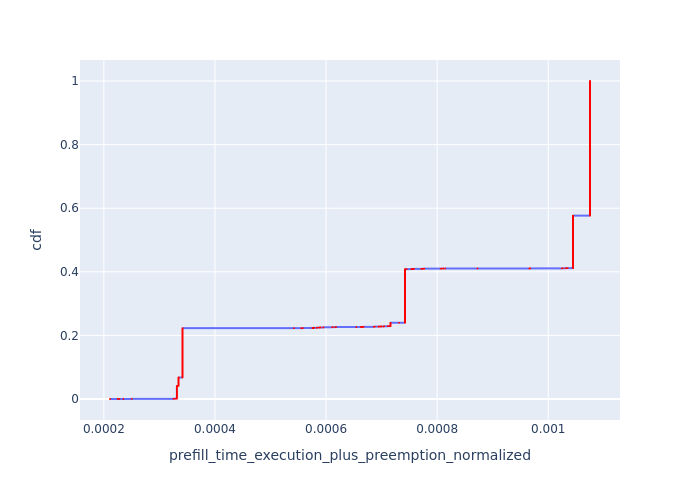

The table this chart was drawn from, first rows:
, Request Id, prefill_time_execution_plus_preemption_n…, cdf
597, 4, 0.000211, 8.581481163648846e-05
598, 25, 0.000225, 0.0001716
599, 35, 0.0002279, 0.0002574
600, 45, 0.0002352, 0.0003433
601, 62, 0.0002503, 0.0004291
4103, 3812, 0.0003256, 0.0005149
6876, 6717, 0.0003256, 0.0006007
608, 164, 0.0003256, 0.0006865
1683, 1078, 0.0003256, 0.0007723
1916, 1567, 0.0003256, 0.0008581
1918, 1568, 0.0003256, 0.000944
1960, 1572, 0.0003256, 0.00103
882, 580, 0.000329, 0.001116
884, 592, 0.0003299, 0.001201
1040, 615, 0.0003315, 0.001287
1052, 617, 0.0003315, 0.001373
1061, 641, 0.0003315, 0.001459
1088, 643, 0.0003315, 0.001545
1103, 645, 0.0003315, 0.00163
1123, 646, 0.0003315, 0.001716
1126, 647, 0.0003315, 0.001802
1130, 648, 0.0003315, 0.001888
1137, 654, 0.0003315, 0.001974
1154, 659, 0.0003315, 0.00206
1639, 809, 0.0003315, 0.002145
1651, 902, 0.0003315, 0.002231
1970, 1666, 0.0003315, 0.002317
2271, 2042, 0.0003315, 0.002403
2273, 2043, 0.0003315, 0.002489
2276, 2045, 0.0003315, 0.002574
2278, 2046, 0.0003315, 0.00266
2280, 2047, 0.0003315, 0.002746
2282, 2049, 0.0003315, 0.002832
2284, 2051, 0.0003315, 0.002918
2285, 2053, 0.0003315, 0.003004
2286, 2055, 0.0003315, 0.003089
2288, 2057, 0.0003315, 0.003175
2290, 2059, 0.0003315, 0.003261
2292, 2061, 0.0003315, 0.003347
2294, 2062, 0.0003315, 0.003433
2296, 2064, 0.0003315, 0.003518
2298, 2066, 0.0003315, 0.003604
2594, 2206, 0.0003315, 0.00369
2596, 2212, 0.0003315, 0.003776
2597, 2213, 0.0003315, 0.003862
2598, 2219, 0.0003315, 0.003947
2599, 2222, 0.0003315, 0.004033
2600, 2223, 0.0003315, 0.004119
2602, 2225, 0.0003315, 0.004205
2604, 2228, 0.0003315, 0.004291
2606, 2233, 0.0003315, 0.004377
2608, 2235, 0.0003315, 0.004462
2610, 2236, 0.0003315, 0.004548
2612, 2237, 0.0003315, 0.004634
2806, 2378, 0.0003315, 0.00472
2808, 2388, 0.0003315, 0.004806
2810, 2389, 0.0003315, 0.004891
2812, 2395, 0.0003315, 0.004977
2814, 2396, 0.0003315, 0.005063
2816, 2397, 0.0003315, 0.005149
... 11,593 more rows
